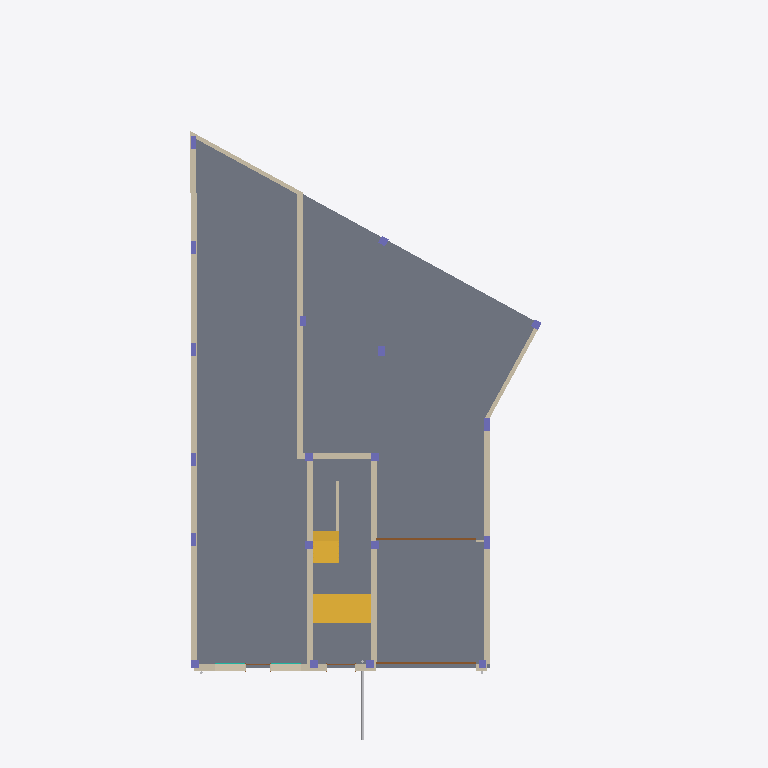
Plan cut of the same IFC building model at storey 'P0' (level 0.00 m, cut at 1.40 m), seen from above with north up, elements coloured by IFC class (only those large enough to see are counted): 19 columns (violet), 11 walls (beige), 3 doors (brown), 2 slabs (grey), 2 stairs (yellow), 2 curtain walls (teal), 1 other element (light grey). Cut surfaces are drawn darker.
Extent 15.2 m × 27.3 m × 19.6 m (x, y, z). Storeys (7): P0 at 0.00 m; P1 at 4.40 m; P2 at 7.40 m; P3 at 10.40 m; P4 at 13.40 m; P5 at 16.40 m; P6 at 18.97 m. Elements (1156): 347 IfcWallStandardCase, 253 IfcFlowSegment, 206 IfcFlowFitting, 114 IfcColumn, 70 IfcWindow, 68 IfcDoor, 44 IfcBuildingElementProxy, 12 IfcWall, 9 IfcSlab, 8 IfcCurtainWall, 8 IfcRailing, 8 IfcRoof.

HEADER;
FILE_DESCRIPTION(('ViewDefinition [CoordinationView_V2.0]'),'2;1');
FILE_NAME('Codigo de proyecto','2020-05-20T11:07:03',(''),(''),'The EXPRESS Data Manager Version 5.02.0100.07 : ','20190510_1515(x64) - Exporter 18.4.0.0 - Alterna','');
FILE_SCHEMA(('IFC2X3'));
ENDSEC;
DATA;
#104=IFCPROJECT('2Bk3X17jTCsPMyi7Bi8NCR',#41,'Codigo de proyecto',$,$,'Nombre del proyecto','Estado de proyecto',(#96),#91);
#338187=IFCSITE('2Bk3X17jTCsPMyi7Bi8NCP',#41,'Default',$,$,#338184,$,$,.ELEMENT.,(42,51,5,542602),(-2,-40,-34,-427833),0.0,$,$);
#114=IFCBUILDING('2Bk3X17jTCsPMyi7Bi8NCQ',#41,'',$,$,#32,$,'',.ELEMENT.,$,$,$);
#123=IFCBUILDINGSTOREY('2Bk3X17jTCsPMyi78Jtes8',#41,'P0',$,'Nivel:LKS-▼-nivel',#121,$,'P0',.ELEMENT.,0.0);
#129=IFCBUILDINGSTOREY('2Bk3X17jTCsPMyi78JsNgL',#41,'P1',$,'Nivel:LKS-▼-nivel',#128,$,'P1',.ELEMENT.,4.4);
#135=IFCBUILDINGSTOREY('2Bk3X17jTCsPMyi78JsNJS',#41,'P2',$,'Nivel:LKS-▼-nivel',#134,$,'P2',.ELEMENT.,7.4);
#141=IFCBUILDINGSTOREY('2Bk3X17jTCsPMyi78JsNVD',#41,'P3',$,'Nivel:LKS-▼-nivel',#140,$,'P3',.ELEMENT.,10.4);
#147=IFCBUILDINGSTOREY('2Bk3X17jTCsPMyi78JsN3C',#41,'P4',$,'Nivel:LKS-▼-nivel',#146,$,'P4',.ELEMENT.,13.4);
#153=IFCBUILDINGSTOREY('2Bk3X17jTCsPMyi78JsN7v',#41,'P5',$,'Nivel:LKS-▼-nivel',#152,$,'P5',.ELEMENT.,16.4);
#159=IFCBUILDINGSTOREY('2Bk3X17jTCsPMyi78JsN7m',#41,'P6',$,'Nivel:LKS-▼-nivel',#158,$,'P6',.ELEMENT.,18.97);
#243509=IFCSLAB('3E5LT86s13fuwwiwLchh1z',#41,'Suelo:LKS_GEN_300:808114',$,'Suelo:LKS_GEN_300',#243485,#243507,'808114',.FLOOR.);
#29330=IFCSLAB('13XOluWPDDjh4B47CNFzKE',#41,'Suelo:LKS_GEN_300:571384',$,'Suelo:LKS_GEN_300',#29317,#29328,'571384',.FLOOR.);
#6386=IFCWALLSTANDARDCASE('1dM0kQ6y57q9a$kq__4$Y2',#41,'Muro básico:LKS_T8 23cm:532085',$,'Muro básico:LKS_T8 23cm',#6347,#6384,'532085');
#28365=IFCSTAIR('13XOluWPDDjh4B47CNFyra',#41,'Escalera moldeada in situ:Escalera:569234',$,'Escalera moldeada in situ:LKS_GEN_Hormigon in-situ',#28364,$,'569234',.NOTDEFINED.);
#6322=IFCWALLSTANDARDCASE('1dM0kQ6y57q9a$kq__4$eA',#41,'Muro básico:LKS_T3 23cm:531709',$,'Muro básico:LKS_T3 23cm',#6270,#6320,'531709');
#5718=IFCWALL('1dM0kQ6y57q9a$kq__4$Cx',#41,'Muro básico:LKS_T8 23cm:529868',$,'Muro básico:LKS_T8 23cm',#5659,#5716,'529868');
#5940=IFCWALLSTANDARDCASE('1dM0kQ6y57q9a$kq__4$vV',#41,'Muro básico:LKS_T8 23cm:530600',$,'Muro básico:LKS_T8 23cm',#5844,#5938,'530600');
#6150=IFCWALL('1dM0kQ6y57q9a$kq__4$zM',#41,'Muro básico:LKS_T8 23cm:530849',$,'Muro básico:LKS_T8 23cm',#5990,#6148,'530849');
#5384=IFCWALLSTANDARDCASE('1dM0kQ6y57q9a$kq__4$FA',#41,'Muro básico:LKS_T1 29cm:529725',$,'Muro básico:LKS_T1 29cm',#5320,#5382,'529725');
#28567=IFCSTAIR('13XOluWPDDjh4B47CNFzFE',#41,'Escalera moldeada in situ:Escalera:569656',$,'Escalera moldeada in situ:LKS_GEN_Hormigon in-situ',#28566,$,'569656',.NOTDEFINED.);
#5051=IFCWALLSTANDARDCASE('1dM0kQ6y57q9a$kq__4$L3',#41,'Muro básico:LKS_T4B 15.8cm:529332',$,'Muro básico:LKS_T4B 15.8cm',#4961,#5049,'529332');
#5819=IFCWALLSTANDARDCASE('1dM0kQ6y57q9a$kq__4$1g',#41,'Muro básico:LKS_T4B 15.8cm:530077',$,'Muro básico:LKS_T4B 15.8cm',#5744,#5817,'530077');
#6194=IFCWALLSTANDARDCASE('1dM0kQ6y57q9a$kq__4$tK',#41,'Muro básico:LKS_T3 23cm:531235',$,'Muro básico:LKS_T3 23cm',#6174,#6192,'531235');
#5213=IFCWALLSTANDARDCASE('1dM0kQ6y57q9a$kq__4$BI',#41,'Muro básico:LKS_T8 23cm:529445',$,'Muro básico:LKS_T8 23cm',#5155,#5211,'529445');
#274123=IFCFLOWSEGMENT('330Vm4DonDHugJ7LPEv3_J',#41,'Tipos de tubería:LKS_GEN_PVC:1828487',$,'Tipos de tubería:LKS_GEN_PVC',#274110,#274121,'1828487');
#174877=IFCDOOR('0h7tOXpyn8n84eVKsbbaC_',#41,'Puerta elevada articulada:385 x 278:667466',$,'Puerta elevada articulada:385 x 278',#344725,#174871,'667466',2.78,3.85);
#179545=IFCDOOR('3K8i6_8Lj8J8pRauJbZ7rA',#41,'Puerta elevada articulada:385 x 278:678160',$,'Puerta elevada articulada:385 x 278',#348456,#179539,'678160',2.78,3.85);
#8326=IFCWALLSTANDARDCASE('0txm0f$qH2rwqNUU$i_2Xf',#41,'Muro básico:LKS_T9 10cm:537930',$,'Muro básico:LKS_T9 10cm',#8296,#8324,'537930');
#6577=IFCCOLUMN('0txm0f$qH2rwqNUU$i_3BO',#41,'Hormigón-Rectangular-Pilar:EH 25x50:536571',$,'Hormigón-Rectangular-Pilar:EH 25x50',#6576,#6573,'536571');
#6636=IFCCOLUMN('0txm0f$qH2rwqNUU$i_2oZ',#41,'Hormigón-Rectangular-Pilar:EH 25x50:536960',$,'Hormigón-Rectangular-Pilar:EH 25x50',#6635,#6632,'536960');
#8204=IFCCOLUMN('0txm0f$qH2rwqNUU$i_2xK',#41,'Hormigón-Rectangular-Pilar:EH 25x40:537591',$,'Hormigón-Rectangular-Pilar:EH 25x40',#8203,#8198,'537591');
#6752=IFCCOLUMN('0txm0f$qH2rwqNUU$i_2p5',#41,'Hormigón-Rectangular-Pilar:EH 20x50:537062',$,'Hormigón-Rectangular-Pilar:EH 20x50',#6751,#6748,'537062');
#6694=IFCCOLUMN('0txm0f$qH2rwqNUU$i_2on',#41,'Hormigón-Rectangular-Pilar:EH 20x50:536978',$,'Hormigón-Rectangular-Pilar:EH 20x50',#6693,#6690,'536978');
#6868=IFCCOLUMN('0txm0f$qH2rwqNUU$i_2yf',#41,'Hormigón-Rectangular-Pilar:EH 20x50:537098',$,'Hormigón-Rectangular-Pilar:EH 20x50',#6867,#6864,'537098');
#6810=IFCCOLUMN('0txm0f$qH2rwqNUU$i_2pP',#41,'Hormigón-Rectangular-Pilar:EH 20x50:537082',$,'Hormigón-Rectangular-Pilar:EH 20x50',#6809,#6806,'537082');
#6926=IFCCOLUMN('0txm0f$qH2rwqNUU$i_2y$',#41,'Hormigón-Rectangular-Pilar:EH 30x30:537116',$,'Hormigón-Rectangular-Pilar:EH 30x30',#6925,#6922,'537116');
#175057=IFCDOOR('1Dr0deyxT8oO_GerJ5Gnan',#41,'Puerta 1 decorativa simple:117 x 212mm:672628',$,'Puerta 1 decorativa simple:117 x 212mm',#344671,#175051,'672628',2.19999999999804,1.07);
#175078=IFCCURTAINWALL('335vJt7ZHFxxpen1dMF02q',#41,'Muro cortina:LKS-VACIO:674081',$,'Muro cortina:LKS-VACIO',#175077,$,'674081');
#175377=IFCCURTAINWALL('335vJt7ZHFxxpen1dMF0FL',#41,'Muro cortina:LKS-VACIO:674368',$,'Muro cortina:LKS-VACIO',#175376,$,'674368');
ENDSEC;
